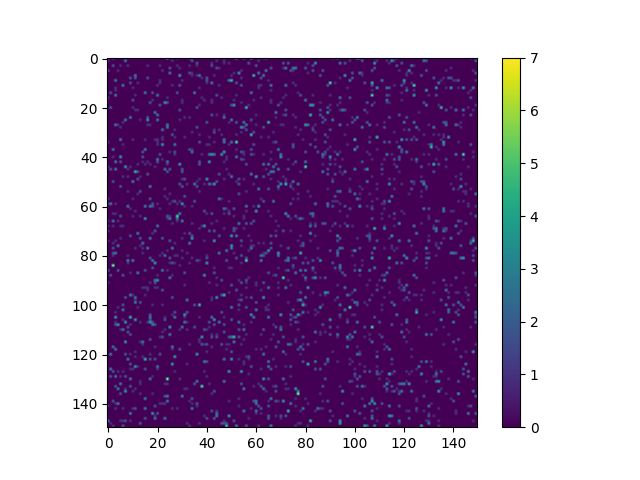

The table this chart was drawn from, first rows:
0.000000000000000000e+00, 0.000000000000000000e+00, 2.000000000000000000e+00, 0.000000000000000000e+00, 0.000000000000000000e+00, 0.000000000000000000e+00, 0.000000000000000000e+00, 0.000000000000000000e+00, 0.000000000000000000e+00, 0.000000000000000000e+00, 0.000000000000000000e+00, 0.000000000000000000e+00, 0.000000000000000000e+00, 0.000000000000000000e+00, 0.000000000000000000e+00, 0.000000000000000000e+00, 0.000000000000000000e+00, 0.000000000000000000e+00, 0.000000000000000000e+00, 0.000000000000000000e+00, 0.000000000000000000e+00, 0.000000000000000000e+00, 0.000000000000000000e+00, 0.000000000000000000e+00
1.000000000000000000e+00, 0.000000000000000000e+00, 0.000000000000000000e+00, 0.000000000000000000e+00, 0.000000000000000000e+00, 0.000000000000000000e+00, 0.000000000000000000e+00, 3.000000000000000000e+00, 0.000000000000000000e+00, 0.000000000000000000e+00, 0.000000000000000000e+00, 0.000000000000000000e+00, 0.000000000000000000e+00, 0.000000000000000000e+00, 0.000000000000000000e+00, 0.000000000000000000e+00, 0.000000000000000000e+00, 0.000000000000000000e+00, 0.000000000000000000e+00, 0.000000000000000000e+00, 0.000000000000000000e+00, 0.000000000000000000e+00, 0.000000000000000000e+00, 0.000000000000000000e+00
0.000000000000000000e+00, 0.000000000000000000e+00, 0.000000000000000000e+00, 0.000000000000000000e+00, 0.000000000000000000e+00, 0.000000000000000000e+00, 0.000000000000000000e+00, 0.000000000000000000e+00, 0.000000000000000000e+00, 0.000000000000000000e+00, 0.000000000000000000e+00, 0.000000000000000000e+00, 0.000000000000000000e+00, 0.000000000000000000e+00, 0.000000000000000000e+00, 0.000000000000000000e+00, 0.000000000000000000e+00, 0.000000000000000000e+00, 0.000000000000000000e+00, 0.000000000000000000e+00, 0.000000000000000000e+00, 0.000000000000000000e+00, 0.000000000000000000e+00, 0.000000000000000000e+00
0.000000000000000000e+00, 0.000000000000000000e+00, 2.000000000000000000e+00, 0.000000000000000000e+00, 0.000000000000000000e+00, 1.000000000000000000e+00, 0.000000000000000000e+00, 0.000000000000000000e+00, 1.000000000000000000e+00, 0.000000000000000000e+00, 0.000000000000000000e+00, 0.000000000000000000e+00, 0.000000000000000000e+00, 0.000000000000000000e+00, 0.000000000000000000e+00, 0.000000000000000000e+00, 1.000000000000000000e+00, 0.000000000000000000e+00, 0.000000000000000000e+00, 0.000000000000000000e+00, 0.000000000000000000e+00, 1.000000000000000000e+00, 0.000000000000000000e+00, 0.000000000000000000e+00
0.000000000000000000e+00, 0.000000000000000000e+00, 0.000000000000000000e+00, 0.000000000000000000e+00, 0.000000000000000000e+00, 0.000000000000000000e+00, 0.000000000000000000e+00, 0.000000000000000000e+00, 0.000000000000000000e+00, 0.000000000000000000e+00, 0.000000000000000000e+00, 0.000000000000000000e+00, 0.000000000000000000e+00, 0.000000000000000000e+00, 0.000000000000000000e+00, 0.000000000000000000e+00, 0.000000000000000000e+00, 0.000000000000000000e+00, 0.000000000000000000e+00, 0.000000000000000000e+00, 0.000000000000000000e+00, 0.000000000000000000e+00, 0.000000000000000000e+00, 0.000000000000000000e+00
2.000000000000000000e+00, 0.000000000000000000e+00, 0.000000000000000000e+00, 0.000000000000000000e+00, 1.000000000000000000e+00, 0.000000000000000000e+00, 0.000000000000000000e+00, 0.000000000000000000e+00, 0.000000000000000000e+00, 0.000000000000000000e+00, 0.000000000000000000e+00, 0.000000000000000000e+00, 0.000000000000000000e+00, 0.000000000000000000e+00, 0.000000000000000000e+00, 0.000000000000000000e+00, 0.000000000000000000e+00, 0.000000000000000000e+00, 0.000000000000000000e+00, 0.000000000000000000e+00, 0.000000000000000000e+00, 0.000000000000000000e+00, 1.000000000000000000e+00, 0.000000000000000000e+00
0.000000000000000000e+00, 0.000000000000000000e+00, 0.000000000000000000e+00, 0.000000000000000000e+00, 0.000000000000000000e+00, 0.000000000000000000e+00, 0.000000000000000000e+00, 0.000000000000000000e+00, 0.000000000000000000e+00, 0.000000000000000000e+00, 0.000000000000000000e+00, 0.000000000000000000e+00, 0.000000000000000000e+00, 0.000000000000000000e+00, 0.000000000000000000e+00, 0.000000000000000000e+00, 0.000000000000000000e+00, 0.000000000000000000e+00, 0.000000000000000000e+00, 0.000000000000000000e+00, 0.000000000000000000e+00, 0.000000000000000000e+00, 0.000000000000000000e+00, 0.000000000000000000e+00
0.000000000000000000e+00, 0.000000000000000000e+00, 0.000000000000000000e+00, 0.000000000000000000e+00, 0.000000000000000000e+00, 0.000000000000000000e+00, 0.000000000000000000e+00, 0.000000000000000000e+00, 0.000000000000000000e+00, 0.000000000000000000e+00, 0.000000000000000000e+00, 3.000000000000000000e+00, 0.000000000000000000e+00, 0.000000000000000000e+00, 0.000000000000000000e+00, 0.000000000000000000e+00, 0.000000000000000000e+00, 0.000000000000000000e+00, 0.000000000000000000e+00, 0.000000000000000000e+00, 0.000000000000000000e+00, 0.000000000000000000e+00, 0.000000000000000000e+00, 0.000000000000000000e+00
0.000000000000000000e+00, 0.000000000000000000e+00, 0.000000000000000000e+00, 0.000000000000000000e+00, 0.000000000000000000e+00, 0.000000000000000000e+00, 0.000000000000000000e+00, 0.000000000000000000e+00, 0.000000000000000000e+00, 2.000000000000000000e+00, 0.000000000000000000e+00, 2.000000000000000000e+00, 0.000000000000000000e+00, 0.000000000000000000e+00, 0.000000000000000000e+00, 0.000000000000000000e+00, 2.000000000000000000e+00, 0.000000000000000000e+00, 0.000000000000000000e+00, 0.000000000000000000e+00, 0.000000000000000000e+00, 0.000000000000000000e+00, 0.000000000000000000e+00, 0.000000000000000000e+00
0.000000000000000000e+00, 0.000000000000000000e+00, 0.000000000000000000e+00, 3.000000000000000000e+00, 0.000000000000000000e+00, 0.000000000000000000e+00, 0.000000000000000000e+00, 0.000000000000000000e+00, 0.000000000000000000e+00, 0.000000000000000000e+00, 0.000000000000000000e+00, 0.000000000000000000e+00, 0.000000000000000000e+00, 0.000000000000000000e+00, 0.000000000000000000e+00, 0.000000000000000000e+00, 0.000000000000000000e+00, 0.000000000000000000e+00, 0.000000000000000000e+00, 0.000000000000000000e+00, 0.000000000000000000e+00, 1.000000000000000000e+00, 0.000000000000000000e+00, 0.000000000000000000e+00
0.000000000000000000e+00, 0.000000000000000000e+00, 0.000000000000000000e+00, 0.000000000000000000e+00, 0.000000000000000000e+00, 0.000000000000000000e+00, 0.000000000000000000e+00, 0.000000000000000000e+00, 0.000000000000000000e+00, 2.000000000000000000e+00, 0.000000000000000000e+00, 0.000000000000000000e+00, 1.000000000000000000e+00, 0.000000000000000000e+00, 0.000000000000000000e+00, 0.000000000000000000e+00, 0.000000000000000000e+00, 0.000000000000000000e+00, 0.000000000000000000e+00, 0.000000000000000000e+00, 0.000000000000000000e+00, 1.000000000000000000e+00, 0.000000000000000000e+00, 0.000000000000000000e+00
0.000000000000000000e+00, 0.000000000000000000e+00, 0.000000000000000000e+00, 0.000000000000000000e+00, 0.000000000000000000e+00, 0.000000000000000000e+00, 3.000000000000000000e+00, 0.000000000000000000e+00, 0.000000000000000000e+00, 0.000000000000000000e+00, 0.000000000000000000e+00, 0.000000000000000000e+00, 0.000000000000000000e+00, 0.000000000000000000e+00, 0.000000000000000000e+00, 0.000000000000000000e+00, 0.000000000000000000e+00, 0.000000000000000000e+00, 0.000000000000000000e+00, 0.000000000000000000e+00, 1.000000000000000000e+00, 0.000000000000000000e+00, 0.000000000000000000e+00, 0.000000000000000000e+00
0.000000000000000000e+00, 0.000000000000000000e+00, 0.000000000000000000e+00, 1.000000000000000000e+00, 0.000000000000000000e+00, 0.000000000000000000e+00, 0.000000000000000000e+00, 0.000000000000000000e+00, 0.000000000000000000e+00, 0.000000000000000000e+00, 1.000000000000000000e+00, 0.000000000000000000e+00, 0.000000000000000000e+00, 0.000000000000000000e+00, 0.000000000000000000e+00, 0.000000000000000000e+00, 0.000000000000000000e+00, 0.000000000000000000e+00, 0.000000000000000000e+00, 0.000000000000000000e+00, 0.000000000000000000e+00, 0.000000000000000000e+00, 0.000000000000000000e+00, 0.000000000000000000e+00
0.000000000000000000e+00, 0.000000000000000000e+00, 0.000000000000000000e+00, 1.000000000000000000e+00, 0.000000000000000000e+00, 0.000000000000000000e+00, 0.000000000000000000e+00, 0.000000000000000000e+00, 0.000000000000000000e+00, 0.000000000000000000e+00, 0.000000000000000000e+00, 0.000000000000000000e+00, 0.000000000000000000e+00, 0.000000000000000000e+00, 0.000000000000000000e+00, 0.000000000000000000e+00, 0.000000000000000000e+00, 0.000000000000000000e+00, 0.000000000000000000e+00, 0.000000000000000000e+00, 0.000000000000000000e+00, 0.000000000000000000e+00, 0.000000000000000000e+00, 0.000000000000000000e+00
0.000000000000000000e+00, 2.000000000000000000e+00, 0.000000000000000000e+00, 0.000000000000000000e+00, 0.000000000000000000e+00, 0.000000000000000000e+00, 0.000000000000000000e+00, 0.000000000000000000e+00, 0.000000000000000000e+00, 0.000000000000000000e+00, 0.000000000000000000e+00, 0.000000000000000000e+00, 0.000000000000000000e+00, 0.000000000000000000e+00, 0.000000000000000000e+00, 3.000000000000000000e+00, 0.000000000000000000e+00, 0.000000000000000000e+00, 2.000000000000000000e+00, 0.000000000000000000e+00, 0.000000000000000000e+00, 0.000000000000000000e+00, 0.000000000000000000e+00, 0.000000000000000000e+00
0.000000000000000000e+00, 0.000000000000000000e+00, 0.000000000000000000e+00, 3.000000000000000000e+00, 0.000000000000000000e+00, 0.000000000000000000e+00, 0.000000000000000000e+00, 0.000000000000000000e+00, 0.000000000000000000e+00, 0.000000000000000000e+00, 0.000000000000000000e+00, 1.000000000000000000e+00, 0.000000000000000000e+00, 0.000000000000000000e+00, 0.000000000000000000e+00, 0.000000000000000000e+00, 0.000000000000000000e+00, 0.000000000000000000e+00, 0.000000000000000000e+00, 0.000000000000000000e+00, 3.000000000000000000e+00, 0.000000000000000000e+00, 0.000000000000000000e+00, 0.000000000000000000e+00
1.000000000000000000e+00, 0.000000000000000000e+00, 0.000000000000000000e+00, 0.000000000000000000e+00, 0.000000000000000000e+00, 0.000000000000000000e+00, 0.000000000000000000e+00, 0.000000000000000000e+00, 0.000000000000000000e+00, 0.000000000000000000e+00, 0.000000000000000000e+00, 0.000000000000000000e+00, 0.000000000000000000e+00, 0.000000000000000000e+00, 0.000000000000000000e+00, 0.000000000000000000e+00, 0.000000000000000000e+00, 0.000000000000000000e+00, 0.000000000000000000e+00, 0.000000000000000000e+00, 0.000000000000000000e+00, 0.000000000000000000e+00, 0.000000000000000000e+00, 0.000000000000000000e+00
0.000000000000000000e+00, 0.000000000000000000e+00, 0.000000000000000000e+00, 0.000000000000000000e+00, 0.000000000000000000e+00, 0.000000000000000000e+00, 0.000000000000000000e+00, 0.000000000000000000e+00, 0.000000000000000000e+00, 0.000000000000000000e+00, 2.000000000000000000e+00, 0.000000000000000000e+00, 0.000000000000000000e+00, 0.000000000000000000e+00, 0.000000000000000000e+00, 0.000000000000000000e+00, 0.000000000000000000e+00, 0.000000000000000000e+00, 1.000000000000000000e+00, 0.000000000000000000e+00, 0.000000000000000000e+00, 0.000000000000000000e+00, 0.000000000000000000e+00, 0.000000000000000000e+00
0.000000000000000000e+00, 0.000000000000000000e+00, 0.000000000000000000e+00, 0.000000000000000000e+00, 0.000000000000000000e+00, 0.000000000000000000e+00, 0.000000000000000000e+00, 0.000000000000000000e+00, 0.000000000000000000e+00, 0.000000000000000000e+00, 0.000000000000000000e+00, 0.000000000000000000e+00, 0.000000000000000000e+00, 0.000000000000000000e+00, 0.000000000000000000e+00, 0.000000000000000000e+00, 0.000000000000000000e+00, 2.000000000000000000e+00, 0.000000000000000000e+00, 0.000000000000000000e+00, 0.000000000000000000e+00, 0.000000000000000000e+00, 0.000000000000000000e+00, 4.000000000000000000e+00
0.000000000000000000e+00, 0.000000000000000000e+00, 0.000000000000000000e+00, 0.000000000000000000e+00, 0.000000000000000000e+00, 0.000000000000000000e+00, 0.000000000000000000e+00, 0.000000000000000000e+00, 0.000000000000000000e+00, 0.000000000000000000e+00, 0.000000000000000000e+00, 0.000000000000000000e+00, 0.000000000000000000e+00, 0.000000000000000000e+00, 0.000000000000000000e+00, 0.000000000000000000e+00, 0.000000000000000000e+00, 0.000000000000000000e+00, 0.000000000000000000e+00, 0.000000000000000000e+00, 0.000000000000000000e+00, 2.000000000000000000e+00, 0.000000000000000000e+00, 0.000000000000000000e+00
0.000000000000000000e+00, 2.000000000000000000e+00, 0.000000000000000000e+00, 0.000000000000000000e+00, 0.000000000000000000e+00, 0.000000000000000000e+00, 0.000000000000000000e+00, 0.000000000000000000e+00, 0.000000000000000000e+00, 0.000000000000000000e+00, 1.000000000000000000e+00, 0.000000000000000000e+00, 0.000000000000000000e+00, 0.000000000000000000e+00, 0.000000000000000000e+00, 0.000000000000000000e+00, 0.000000000000000000e+00, 0.000000000000000000e+00, 0.000000000000000000e+00, 0.000000000000000000e+00, 0.000000000000000000e+00, 0.000000000000000000e+00, 0.000000000000000000e+00, 0.000000000000000000e+00
0.000000000000000000e+00, 0.000000000000000000e+00, 0.000000000000000000e+00, 0.000000000000000000e+00, 0.000000000000000000e+00, 0.000000000000000000e+00, 0.000000000000000000e+00, 0.000000000000000000e+00, 0.000000000000000000e+00, 0.000000000000000000e+00, 0.000000000000000000e+00, 1.000000000000000000e+00, 1.000000000000000000e+00, 0.000000000000000000e+00, 0.000000000000000000e+00, 0.000000000000000000e+00, 0.000000000000000000e+00, 0.000000000000000000e+00, 0.000000000000000000e+00, 0.000000000000000000e+00, 0.000000000000000000e+00, 0.000000000000000000e+00, 0.000000000000000000e+00, 0.000000000000000000e+00
0.000000000000000000e+00, 0.000000000000000000e+00, 0.000000000000000000e+00, 0.000000000000000000e+00, 0.000000000000000000e+00, 0.000000000000000000e+00, 0.000000000000000000e+00, 0.000000000000000000e+00, 0.000000000000000000e+00, 0.000000000000000000e+00, 0.000000000000000000e+00, 0.000000000000000000e+00, 0.000000000000000000e+00, 0.000000000000000000e+00, 0.000000000000000000e+00, 0.000000000000000000e+00, 0.000000000000000000e+00, 0.000000000000000000e+00, 0.000000000000000000e+00, 3.000000000000000000e+00, 0.000000000000000000e+00, 0.000000000000000000e+00, 0.000000000000000000e+00, 0.000000000000000000e+00
0.000000000000000000e+00, 0.000000000000000000e+00, 0.000000000000000000e+00, 0.000000000000000000e+00, 0.000000000000000000e+00, 0.000000000000000000e+00, 0.000000000000000000e+00, 0.000000000000000000e+00, 0.000000000000000000e+00, 0.000000000000000000e+00, 0.000000000000000000e+00, 0.000000000000000000e+00, 0.000000000000000000e+00, 0.000000000000000000e+00, 0.000000000000000000e+00, 0.000000000000000000e+00, 0.000000000000000000e+00, 0.000000000000000000e+00, 0.000000000000000000e+00, 0.000000000000000000e+00, 3.000000000000000000e+00, 0.000000000000000000e+00, 0.000000000000000000e+00, 0.000000000000000000e+00
0.000000000000000000e+00, 0.000000000000000000e+00, 0.000000000000000000e+00, 0.000000000000000000e+00, 0.000000000000000000e+00, 0.000000000000000000e+00, 0.000000000000000000e+00, 0.000000000000000000e+00, 0.000000000000000000e+00, 3.000000000000000000e+00, 0.000000000000000000e+00, 0.000000000000000000e+00, 0.000000000000000000e+00, 0.000000000000000000e+00, 0.000000000000000000e+00, 0.000000000000000000e+00, 2.000000000000000000e+00, 0.000000000000000000e+00, 0.000000000000000000e+00, 0.000000000000000000e+00, 0.000000000000000000e+00, 0.000000000000000000e+00, 0.000000000000000000e+00, 0.000000000000000000e+00
0.000000000000000000e+00, 0.000000000000000000e+00, 0.000000000000000000e+00, 0.000000000000000000e+00, 0.000000000000000000e+00, 0.000000000000000000e+00, 0.000000000000000000e+00, 3.000000000000000000e+00, 0.000000000000000000e+00, 0.000000000000000000e+00, 0.000000000000000000e+00, 0.000000000000000000e+00, 0.000000000000000000e+00, 1.000000000000000000e+00, 0.000000000000000000e+00, 0.000000000000000000e+00, 4.000000000000000000e+00, 0.000000000000000000e+00, 0.000000000000000000e+00, 0.000000000000000000e+00, 3.000000000000000000e+00, 0.000000000000000000e+00, 0.000000000000000000e+00, 0.000000000000000000e+00
0.000000000000000000e+00, 0.000000000000000000e+00, 0.000000000000000000e+00, 0.000000000000000000e+00, 0.000000000000000000e+00, 0.000000000000000000e+00, 1.000000000000000000e+00, 0.000000000000000000e+00, 0.000000000000000000e+00, 0.000000000000000000e+00, 0.000000000000000000e+00, 0.000000000000000000e+00, 0.000000000000000000e+00, 0.000000000000000000e+00, 0.000000000000000000e+00, 0.000000000000000000e+00, 0.000000000000000000e+00, 0.000000000000000000e+00, 0.000000000000000000e+00, 0.000000000000000000e+00, 0.000000000000000000e+00, 0.000000000000000000e+00, 0.000000000000000000e+00, 0.000000000000000000e+00
0.000000000000000000e+00, 0.000000000000000000e+00, 0.000000000000000000e+00, 3.000000000000000000e+00, 1.000000000000000000e+00, 0.000000000000000000e+00, 0.000000000000000000e+00, 0.000000000000000000e+00, 0.000000000000000000e+00, 0.000000000000000000e+00, 0.000000000000000000e+00, 0.000000000000000000e+00, 0.000000000000000000e+00, 0.000000000000000000e+00, 0.000000000000000000e+00, 0.000000000000000000e+00, 1.000000000000000000e+00, 1.000000000000000000e+00, 0.000000000000000000e+00, 0.000000000000000000e+00, 0.000000000000000000e+00, 0.000000000000000000e+00, 0.000000000000000000e+00, 0.000000000000000000e+00
0.000000000000000000e+00, 0.000000000000000000e+00, 0.000000000000000000e+00, 0.000000000000000000e+00, 0.000000000000000000e+00, 1.000000000000000000e+00, 0.000000000000000000e+00, 0.000000000000000000e+00, 0.000000000000000000e+00, 0.000000000000000000e+00, 0.000000000000000000e+00, 0.000000000000000000e+00, 0.000000000000000000e+00, 0.000000000000000000e+00, 0.000000000000000000e+00, 0.000000000000000000e+00, 0.000000000000000000e+00, 0.000000000000000000e+00, 0.000000000000000000e+00, 0.000000000000000000e+00, 0.000000000000000000e+00, 0.000000000000000000e+00, 0.000000000000000000e+00, 0.000000000000000000e+00
0.000000000000000000e+00, 0.000000000000000000e+00, 0.000000000000000000e+00, 0.000000000000000000e+00, 0.000000000000000000e+00, 0.000000000000000000e+00, 0.000000000000000000e+00, 0.000000000000000000e+00, 0.000000000000000000e+00, 0.000000000000000000e+00, 0.000000000000000000e+00, 0.000000000000000000e+00, 0.000000000000000000e+00, 0.000000000000000000e+00, 0.000000000000000000e+00, 0.000000000000000000e+00, 0.000000000000000000e+00, 0.000000000000000000e+00, 0.000000000000000000e+00, 0.000000000000000000e+00, 0.000000000000000000e+00, 0.000000000000000000e+00, 3.000000000000000000e+00, 0.000000000000000000e+00
0.000000000000000000e+00, 0.000000000000000000e+00, 0.000000000000000000e+00, 0.000000000000000000e+00, 0.000000000000000000e+00, 0.000000000000000000e+00, 0.000000000000000000e+00, 0.000000000000000000e+00, 0.000000000000000000e+00, 0.000000000000000000e+00, 0.000000000000000000e+00, 0.000000000000000000e+00, 0.000000000000000000e+00, 0.000000000000000000e+00, 0.000000000000000000e+00, 0.000000000000000000e+00, 0.000000000000000000e+00, 0.000000000000000000e+00, 0.000000000000000000e+00, 0.000000000000000000e+00, 0.000000000000000000e+00, 0.000000000000000000e+00, 0.000000000000000000e+00, 0.000000000000000000e+00
0.000000000000000000e+00, 0.000000000000000000e+00, 0.000000000000000000e+00, 0.000000000000000000e+00, 0.000000000000000000e+00, 0.000000000000000000e+00, 0.000000000000000000e+00, 0.000000000000000000e+00, 0.000000000000000000e+00, 0.000000000000000000e+00, 0.000000000000000000e+00, 0.000000000000000000e+00, 0.000000000000000000e+00, 0.000000000000000000e+00, 0.000000000000000000e+00, 0.000000000000000000e+00, 0.000000000000000000e+00, 0.000000000000000000e+00, 0.000000000000000000e+00, 0.000000000000000000e+00, 0.000000000000000000e+00, 0.000000000000000000e+00, 0.000000000000000000e+00, 0.000000000000000000e+00
0.000000000000000000e+00, 0.000000000000000000e+00, 0.000000000000000000e+00, 0.000000000000000000e+00, 0.000000000000000000e+00, 0.000000000000000000e+00, 0.000000000000000000e+00, 0.000000000000000000e+00, 0.000000000000000000e+00, 0.000000000000000000e+00, 0.000000000000000000e+00, 0.000000000000000000e+00, 0.000000000000000000e+00, 0.000000000000000000e+00, 0.000000000000000000e+00, 0.000000000000000000e+00, 0.000000000000000000e+00, 0.000000000000000000e+00, 0.000000000000000000e+00, 0.000000000000000000e+00, 0.000000000000000000e+00, 0.000000000000000000e+00, 1.000000000000000000e+00, 0.000000000000000000e+00
0.000000000000000000e+00, 0.000000000000000000e+00, 0.000000000000000000e+00, 0.000000000000000000e+00, 0.000000000000000000e+00, 3.000000000000000000e+00, 0.000000000000000000e+00, 0.000000000000000000e+00, 0.000000000000000000e+00, 0.000000000000000000e+00, 1.000000000000000000e+00, 0.000000000000000000e+00, 0.000000000000000000e+00, 0.000000000000000000e+00, 0.000000000000000000e+00, 1.000000000000000000e+00, 0.000000000000000000e+00, 0.000000000000000000e+00, 0.000000000000000000e+00, 1.000000000000000000e+00, 1.000000000000000000e+00, 0.000000000000000000e+00, 1.000000000000000000e+00, 0.000000000000000000e+00
1.000000000000000000e+00, 0.000000000000000000e+00, 0.000000000000000000e+00, 0.000000000000000000e+00, 0.000000000000000000e+00, 0.000000000000000000e+00, 0.000000000000000000e+00, 0.000000000000000000e+00, 0.000000000000000000e+00, 0.000000000000000000e+00, 0.000000000000000000e+00, 0.000000000000000000e+00, 0.000000000000000000e+00, 0.000000000000000000e+00, 0.000000000000000000e+00, 0.000000000000000000e+00, 0.000000000000000000e+00, 0.000000000000000000e+00, 0.000000000000000000e+00, 0.000000000000000000e+00, 1.000000000000000000e+00, 0.000000000000000000e+00, 0.000000000000000000e+00, 0.000000000000000000e+00
0.000000000000000000e+00, 0.000000000000000000e+00, 0.000000000000000000e+00, 0.000000000000000000e+00, 0.000000000000000000e+00, 0.000000000000000000e+00, 1.000000000000000000e+00, 0.000000000000000000e+00, 0.000000000000000000e+00, 0.000000000000000000e+00, 0.000000000000000000e+00, 0.000000000000000000e+00, 0.000000000000000000e+00, 0.000000000000000000e+00, 0.000000000000000000e+00, 0.000000000000000000e+00, 0.000000000000000000e+00, 0.000000000000000000e+00, 0.000000000000000000e+00, 0.000000000000000000e+00, 1.000000000000000000e+00, 0.000000000000000000e+00, 4.000000000000000000e+00, 0.000000000000000000e+00
0.000000000000000000e+00, 0.000000000000000000e+00, 0.000000000000000000e+00, 0.000000000000000000e+00, 0.000000000000000000e+00, 0.000000000000000000e+00, 0.000000000000000000e+00, 0.000000000000000000e+00, 0.000000000000000000e+00, 0.000000000000000000e+00, 0.000000000000000000e+00, 0.000000000000000000e+00, 0.000000000000000000e+00, 0.000000000000000000e+00, 0.000000000000000000e+00, 0.000000000000000000e+00, 0.000000000000000000e+00, 0.000000000000000000e+00, 0.000000000000000000e+00, 0.000000000000000000e+00, 0.000000000000000000e+00, 0.000000000000000000e+00, 0.000000000000000000e+00, 0.000000000000000000e+00
0.000000000000000000e+00, 0.000000000000000000e+00, 3.000000000000000000e+00, 0.000000000000000000e+00, 0.000000000000000000e+00, 0.000000000000000000e+00, 0.000000000000000000e+00, 0.000000000000000000e+00, 0.000000000000000000e+00, 0.000000000000000000e+00, 0.000000000000000000e+00, 0.000000000000000000e+00, 0.000000000000000000e+00, 0.000000000000000000e+00, 0.000000000000000000e+00, 3.000000000000000000e+00, 0.000000000000000000e+00, 0.000000000000000000e+00, 0.000000000000000000e+00, 0.000000000000000000e+00, 0.000000000000000000e+00, 0.000000000000000000e+00, 0.000000000000000000e+00, 0.000000000000000000e+00
0.000000000000000000e+00, 0.000000000000000000e+00, 0.000000000000000000e+00, 0.000000000000000000e+00, 0.000000000000000000e+00, 0.000000000000000000e+00, 0.000000000000000000e+00, 0.000000000000000000e+00, 0.000000000000000000e+00, 0.000000000000000000e+00, 0.000000000000000000e+00, 0.000000000000000000e+00, 0.000000000000000000e+00, 0.000000000000000000e+00, 2.000000000000000000e+00, 0.000000000000000000e+00, 0.000000000000000000e+00, 0.000000000000000000e+00, 0.000000000000000000e+00, 0.000000000000000000e+00, 0.000000000000000000e+00, 0.000000000000000000e+00, 0.000000000000000000e+00, 0.000000000000000000e+00
0.000000000000000000e+00, 0.000000000000000000e+00, 0.000000000000000000e+00, 0.000000000000000000e+00, 0.000000000000000000e+00, 0.000000000000000000e+00, 0.000000000000000000e+00, 0.000000000000000000e+00, 0.000000000000000000e+00, 0.000000000000000000e+00, 0.000000000000000000e+00, 0.000000000000000000e+00, 0.000000000000000000e+00, 0.000000000000000000e+00, 0.000000000000000000e+00, 0.000000000000000000e+00, 0.000000000000000000e+00, 0.000000000000000000e+00, 0.000000000000000000e+00, 0.000000000000000000e+00, 0.000000000000000000e+00, 2.000000000000000000e+00, 0.000000000000000000e+00, 0.000000000000000000e+00
0.000000000000000000e+00, 0.000000000000000000e+00, 1.000000000000000000e+00, 0.000000000000000000e+00, 0.000000000000000000e+00, 4.000000000000000000e+00, 0.000000000000000000e+00, 0.000000000000000000e+00, 0.000000000000000000e+00, 0.000000000000000000e+00, 0.000000000000000000e+00, 0.000000000000000000e+00, 0.000000000000000000e+00, 0.000000000000000000e+00, 2.000000000000000000e+00, 0.000000000000000000e+00, 0.000000000000000000e+00, 0.000000000000000000e+00, 0.000000000000000000e+00, 0.000000000000000000e+00, 0.000000000000000000e+00, 0.000000000000000000e+00, 0.000000000000000000e+00, 0.000000000000000000e+00
0.000000000000000000e+00, 0.000000000000000000e+00, 0.000000000000000000e+00, 0.000000000000000000e+00, 0.000000000000000000e+00, 0.000000000000000000e+00, 0.000000000000000000e+00, 0.000000000000000000e+00, 0.000000000000000000e+00, 0.000000000000000000e+00, 0.000000000000000000e+00, 0.000000000000000000e+00, 0.000000000000000000e+00, 0.000000000000000000e+00, 0.000000000000000000e+00, 0.000000000000000000e+00, 0.000000000000000000e+00, 0.000000000000000000e+00, 0.000000000000000000e+00, 0.000000000000000000e+00, 3.000000000000000000e+00, 0.000000000000000000e+00, 1.000000000000000000e+00, 0.000000000000000000e+00
0.000000000000000000e+00, 0.000000000000000000e+00, 0.000000000000000000e+00, 3.000000000000000000e+00, 0.000000000000000000e+00, 2.000000000000000000e+00, 0.000000000000000000e+00, 0.000000000000000000e+00, 0.000000000000000000e+00, 0.000000000000000000e+00, 0.000000000000000000e+00, 0.000000000000000000e+00, 0.000000000000000000e+00, 0.000000000000000000e+00, 1.000000000000000000e+00, 0.000000000000000000e+00, 1.000000000000000000e+00, 0.000000000000000000e+00, 0.000000000000000000e+00, 0.000000000000000000e+00, 2.000000000000000000e+00, 0.000000000000000000e+00, 0.000000000000000000e+00, 0.000000000000000000e+00
0.000000000000000000e+00, 0.000000000000000000e+00, 0.000000000000000000e+00, 0.000000000000000000e+00, 0.000000000000000000e+00, 0.000000000000000000e+00, 0.000000000000000000e+00, 0.000000000000000000e+00, 0.000000000000000000e+00, 0.000000000000000000e+00, 0.000000000000000000e+00, 0.000000000000000000e+00, 1.000000000000000000e+00, 0.000000000000000000e+00, 0.000000000000000000e+00, 1.000000000000000000e+00, 0.000000000000000000e+00, 1.000000000000000000e+00, 0.000000000000000000e+00, 0.000000000000000000e+00, 0.000000000000000000e+00, 0.000000000000000000e+00, 0.000000000000000000e+00, 0.000000000000000000e+00
1.000000000000000000e+00, 0.000000000000000000e+00, 0.000000000000000000e+00, 0.000000000000000000e+00, 0.000000000000000000e+00, 0.000000000000000000e+00, 0.000000000000000000e+00, 4.000000000000000000e+00, 0.000000000000000000e+00, 1.000000000000000000e+00, 0.000000000000000000e+00, 0.000000000000000000e+00, 0.000000000000000000e+00, 0.000000000000000000e+00, 0.000000000000000000e+00, 0.000000000000000000e+00, 0.000000000000000000e+00, 0.000000000000000000e+00, 0.000000000000000000e+00, 1.000000000000000000e+00, 0.000000000000000000e+00, 0.000000000000000000e+00, 0.000000000000000000e+00, 0.000000000000000000e+00
0.000000000000000000e+00, 2.000000000000000000e+00, 0.000000000000000000e+00, 3.000000000000000000e+00, 0.000000000000000000e+00, 0.000000000000000000e+00, 0.000000000000000000e+00, 0.000000000000000000e+00, 1.000000000000000000e+00, 0.000000000000000000e+00, 0.000000000000000000e+00, 0.000000000000000000e+00, 0.000000000000000000e+00, 0.000000000000000000e+00, 0.000000000000000000e+00, 0.000000000000000000e+00, 0.000000000000000000e+00, 0.000000000000000000e+00, 0.000000000000000000e+00, 0.000000000000000000e+00, 0.000000000000000000e+00, 0.000000000000000000e+00, 0.000000000000000000e+00, 3.000000000000000000e+00
0.000000000000000000e+00, 0.000000000000000000e+00, 0.000000000000000000e+00, 0.000000000000000000e+00, 0.000000000000000000e+00, 0.000000000000000000e+00, 0.000000000000000000e+00, 0.000000000000000000e+00, 0.000000000000000000e+00, 0.000000000000000000e+00, 0.000000000000000000e+00, 5.000000000000000000e+00, 2.000000000000000000e+00, 0.000000000000000000e+00, 0.000000000000000000e+00, 0.000000000000000000e+00, 0.000000000000000000e+00, 0.000000000000000000e+00, 0.000000000000000000e+00, 0.000000000000000000e+00, 0.000000000000000000e+00, 0.000000000000000000e+00, 0.000000000000000000e+00, 0.000000000000000000e+00
0.000000000000000000e+00, 0.000000000000000000e+00, 0.000000000000000000e+00, 0.000000000000000000e+00, 0.000000000000000000e+00, 0.000000000000000000e+00, 0.000000000000000000e+00, 0.000000000000000000e+00, 0.000000000000000000e+00, 0.000000000000000000e+00, 0.000000000000000000e+00, 0.000000000000000000e+00, 0.000000000000000000e+00, 0.000000000000000000e+00, 0.000000000000000000e+00, 0.000000000000000000e+00, 2.000000000000000000e+00, 0.000000000000000000e+00, 0.000000000000000000e+00, 0.000000000000000000e+00, 0.000000000000000000e+00, 0.000000000000000000e+00, 0.000000000000000000e+00, 0.000000000000000000e+00
0.000000000000000000e+00, 0.000000000000000000e+00, 0.000000000000000000e+00, 0.000000000000000000e+00, 0.000000000000000000e+00, 0.000000000000000000e+00, 1.000000000000000000e+00, 0.000000000000000000e+00, 1.000000000000000000e+00, 0.000000000000000000e+00, 0.000000000000000000e+00, 0.000000000000000000e+00, 0.000000000000000000e+00, 1.000000000000000000e+00, 0.000000000000000000e+00, 0.000000000000000000e+00, 0.000000000000000000e+00, 0.000000000000000000e+00, 0.000000000000000000e+00, 0.000000000000000000e+00, 0.000000000000000000e+00, 0.000000000000000000e+00, 0.000000000000000000e+00, 0.000000000000000000e+00
0.000000000000000000e+00, 0.000000000000000000e+00, 0.000000000000000000e+00, 0.000000000000000000e+00, 0.000000000000000000e+00, 0.000000000000000000e+00, 0.000000000000000000e+00, 0.000000000000000000e+00, 0.000000000000000000e+00, 0.000000000000000000e+00, 0.000000000000000000e+00, 0.000000000000000000e+00, 2.000000000000000000e+00, 0.000000000000000000e+00, 0.000000000000000000e+00, 0.000000000000000000e+00, 0.000000000000000000e+00, 0.000000000000000000e+00, 0.000000000000000000e+00, 0.000000000000000000e+00, 0.000000000000000000e+00, 0.000000000000000000e+00, 0.000000000000000000e+00, 0.000000000000000000e+00
0.000000000000000000e+00, 0.000000000000000000e+00, 2.000000000000000000e+00, 0.000000000000000000e+00, 0.000000000000000000e+00, 0.000000000000000000e+00, 0.000000000000000000e+00, 0.000000000000000000e+00, 0.000000000000000000e+00, 0.000000000000000000e+00, 3.000000000000000000e+00, 0.000000000000000000e+00, 0.000000000000000000e+00, 0.000000000000000000e+00, 0.000000000000000000e+00, 0.000000000000000000e+00, 0.000000000000000000e+00, 0.000000000000000000e+00, 0.000000000000000000e+00, 0.000000000000000000e+00, 0.000000000000000000e+00, 0.000000000000000000e+00, 0.000000000000000000e+00, 0.000000000000000000e+00
0.000000000000000000e+00, 0.000000000000000000e+00, 0.000000000000000000e+00, 0.000000000000000000e+00, 0.000000000000000000e+00, 0.000000000000000000e+00, 0.000000000000000000e+00, 0.000000000000000000e+00, 0.000000000000000000e+00, 0.000000000000000000e+00, 0.000000000000000000e+00, 0.000000000000000000e+00, 0.000000000000000000e+00, 0.000000000000000000e+00, 0.000000000000000000e+00, 0.000000000000000000e+00, 0.000000000000000000e+00, 0.000000000000000000e+00, 0.000000000000000000e+00, 0.000000000000000000e+00, 0.000000000000000000e+00, 0.000000000000000000e+00, 0.000000000000000000e+00, 0.000000000000000000e+00
0.000000000000000000e+00, 0.000000000000000000e+00, 0.000000000000000000e+00, 0.000000000000000000e+00, 0.000000000000000000e+00, 2.000000000000000000e+00, 0.000000000000000000e+00, 0.000000000000000000e+00, 0.000000000000000000e+00, 0.000000000000000000e+00, 0.000000000000000000e+00, 0.000000000000000000e+00, 0.000000000000000000e+00, 0.000000000000000000e+00, 0.000000000000000000e+00, 0.000000000000000000e+00, 0.000000000000000000e+00, 3.000000000000000000e+00, 0.000000000000000000e+00, 0.000000000000000000e+00, 0.000000000000000000e+00, 0.000000000000000000e+00, 0.000000000000000000e+00, 0.000000000000000000e+00
0.000000000000000000e+00, 0.000000000000000000e+00, 0.000000000000000000e+00, 0.000000000000000000e+00, 0.000000000000000000e+00, 0.000000000000000000e+00, 0.000000000000000000e+00, 0.000000000000000000e+00, 0.000000000000000000e+00, 0.000000000000000000e+00, 0.000000000000000000e+00, 0.000000000000000000e+00, 0.000000000000000000e+00, 0.000000000000000000e+00, 0.000000000000000000e+00, 0.000000000000000000e+00, 0.000000000000000000e+00, 0.000000000000000000e+00, 0.000000000000000000e+00, 0.000000000000000000e+00, 0.000000000000000000e+00, 0.000000000000000000e+00, 0.000000000000000000e+00, 1.000000000000000000e+00
0.000000000000000000e+00, 0.000000000000000000e+00, 0.000000000000000000e+00, 0.000000000000000000e+00, 0.000000000000000000e+00, 0.000000000000000000e+00, 0.000000000000000000e+00, 0.000000000000000000e+00, 1.000000000000000000e+00, 0.000000000000000000e+00, 0.000000000000000000e+00, 0.000000000000000000e+00, 0.000000000000000000e+00, 2.000000000000000000e+00, 0.000000000000000000e+00, 0.000000000000000000e+00, 0.000000000000000000e+00, 0.000000000000000000e+00, 0.000000000000000000e+00, 0.000000000000000000e+00, 0.000000000000000000e+00, 0.000000000000000000e+00, 0.000000000000000000e+00, 0.000000000000000000e+00
0.000000000000000000e+00, 0.000000000000000000e+00, 0.000000000000000000e+00, 0.000000000000000000e+00, 0.000000000000000000e+00, 0.000000000000000000e+00, 0.000000000000000000e+00, 0.000000000000000000e+00, 0.000000000000000000e+00, 0.000000000000000000e+00, 0.000000000000000000e+00, 0.000000000000000000e+00, 1.000000000000000000e+00, 0.000000000000000000e+00, 0.000000000000000000e+00, 0.000000000000000000e+00, 0.000000000000000000e+00, 0.000000000000000000e+00, 0.000000000000000000e+00, 0.000000000000000000e+00, 0.000000000000000000e+00, 0.000000000000000000e+00, 0.000000000000000000e+00, 0.000000000000000000e+00
0.000000000000000000e+00, 0.000000000000000000e+00, 0.000000000000000000e+00, 0.000000000000000000e+00, 0.000000000000000000e+00, 0.000000000000000000e+00, 0.000000000000000000e+00, 0.000000000000000000e+00, 0.000000000000000000e+00, 0.000000000000000000e+00, 0.000000000000000000e+00, 0.000000000000000000e+00, 0.000000000000000000e+00, 0.000000000000000000e+00, 0.000000000000000000e+00, 0.000000000000000000e+00, 0.000000000000000000e+00, 0.000000000000000000e+00, 0.000000000000000000e+00, 0.000000000000000000e+00, 0.000000000000000000e+00, 0.000000000000000000e+00, 0.000000000000000000e+00, 1.000000000000000000e+00
1.000000000000000000e+00, 0.000000000000000000e+00, 0.000000000000000000e+00, 0.000000000000000000e+00, 0.000000000000000000e+00, 0.000000000000000000e+00, 0.000000000000000000e+00, 0.000000000000000000e+00, 0.000000000000000000e+00, 0.000000000000000000e+00, 1.000000000000000000e+00, 0.000000000000000000e+00, 0.000000000000000000e+00, 0.000000000000000000e+00, 0.000000000000000000e+00, 0.000000000000000000e+00, 0.000000000000000000e+00, 2.000000000000000000e+00, 0.000000000000000000e+00, 0.000000000000000000e+00, 0.000000000000000000e+00, 0.000000000000000000e+00, 0.000000000000000000e+00, 0.000000000000000000e+00
0.000000000000000000e+00, 0.000000000000000000e+00, 0.000000000000000000e+00, 0.000000000000000000e+00, 0.000000000000000000e+00, 0.000000000000000000e+00, 0.000000000000000000e+00, 0.000000000000000000e+00, 0.000000000000000000e+00, 0.000000000000000000e+00, 0.000000000000000000e+00, 0.000000000000000000e+00, 0.000000000000000000e+00, 0.000000000000000000e+00, 0.000000000000000000e+00, 0.000000000000000000e+00, 0.000000000000000000e+00, 0.000000000000000000e+00, 0.000000000000000000e+00, 0.000000000000000000e+00, 0.000000000000000000e+00, 0.000000000000000000e+00, 0.000000000000000000e+00, 0.000000000000000000e+00
1.000000000000000000e+00, 3.000000000000000000e+00, 0.000000000000000000e+00, 1.000000000000000000e+00, 0.000000000000000000e+00, 0.000000000000000000e+00, 0.000000000000000000e+00, 0.000000000000000000e+00, 0.000000000000000000e+00, 0.000000000000000000e+00, 0.000000000000000000e+00, 0.000000000000000000e+00, 0.000000000000000000e+00, 0.000000000000000000e+00, 0.000000000000000000e+00, 0.000000000000000000e+00, 0.000000000000000000e+00, 0.000000000000000000e+00, 2.000000000000000000e+00, 0.000000000000000000e+00, 1.000000000000000000e+00, 0.000000000000000000e+00, 0.000000000000000000e+00, 0.000000000000000000e+00
0.000000000000000000e+00, 0.000000000000000000e+00, 0.000000000000000000e+00, 0.000000000000000000e+00, 0.000000000000000000e+00, 0.000000000000000000e+00, 0.000000000000000000e+00, 0.000000000000000000e+00, 3.000000000000000000e+00, 0.000000000000000000e+00, 0.000000000000000000e+00, 0.000000000000000000e+00, 0.000000000000000000e+00, 0.000000000000000000e+00, 0.000000000000000000e+00, 3.000000000000000000e+00, 0.000000000000000000e+00, 3.000000000000000000e+00, 2.000000000000000000e+00, 0.000000000000000000e+00, 0.000000000000000000e+00, 0.000000000000000000e+00, 0.000000000000000000e+00, 0.000000000000000000e+00
... 89 more rows
